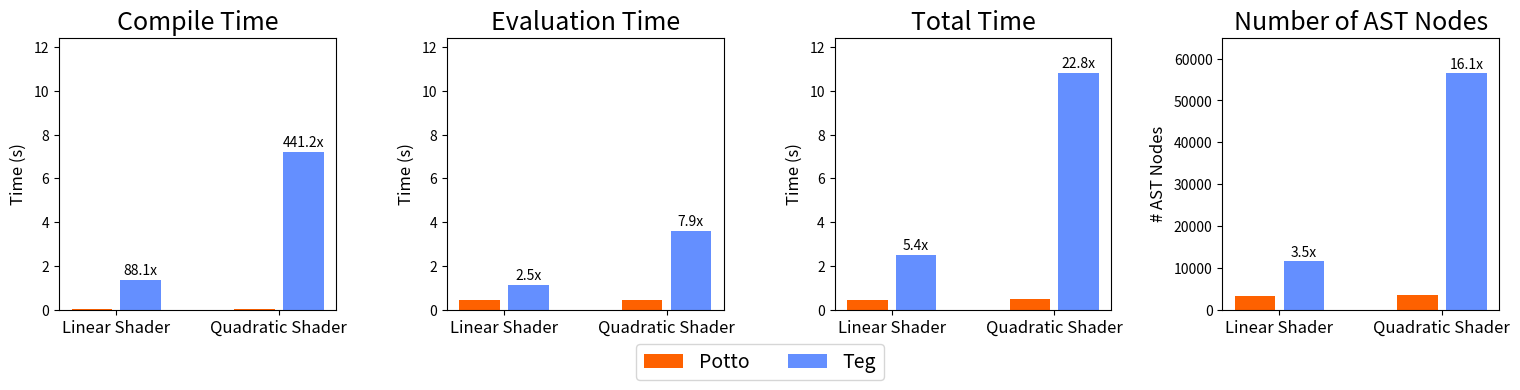

This chart was generated by the following Python code:
import matplotlib.pyplot as plt
import pandas as pd

# Teg data
ast_nodes = "Number of AST Nodes"


def plot():
    df1 = pd.DataFrame(
        {
            "Compile Time": [1375.0, 7191.8],
            "Evaluation Time": [1115.8, 3613.0],
            "Total Time": [2491.7, 10804.8],
            ast_nodes: [11712, 56511],
        }
    )

    # Potto data
    df2 = pd.DataFrame(
        {
            "Compile Time": [15.6, 16.3],
            "Evaluation Time": [447.1, 457.1],
            "Total Time": [462.7, 473.4],
            ast_nodes: [3315, 3507],
        }
    )

    fig, axarr = plt.subplots(1, len(df1.columns), figsize=(16, 4))

    for i, col in enumerate(df1.columns):
        if i < 3:
            df1[col] = df1[col] / 1000
            df2[col] = df2[col] / 1000

    for i, col in enumerate(df1.columns):
        ax = axarr[i]
        offset = 0.3
        teg_label = "Teg" if col == ast_nodes else None
        potto_label = "Potto" if col == ast_nodes else None
        ax.bar([0, 1], df2[col], width=0.25, align="center", label=potto_label, color="#FE6100")
        ax.bar([offset, 1 + offset], df1[col], width=0.25, align="center", label=teg_label, color="#648FFF")
        ax.set_xticks([offset / 2, 1 + offset / 2])
        ax.set_xticklabels(["Linear Shader", "Quadratic Shader"], fontsize=12)
        if i < 3:
            ax.set_ylabel("Time (s)", labelpad=5, fontsize=12)
            max_ylim = 0
            for c in df2.columns[:3]:
                max_ylim = max(*df1[c], *df2[c], max_ylim) * 1.15
            ax.set_ylim(0, max_ylim)
        else:
            ax.set_ylabel("# AST Nodes", labelpad=5, fontsize=12)
            ax.set_ylim(0, max(*df1[col], *df2[col]) * 1.15)
        ax.set_title(col, fontsize=18)

        for j, (df1_val, df2_val) in enumerate(zip(df1[col], df2[col])):
            mult = df1_val / df2_val
            # y_offset = 0.03 * max(*df1_norm[col], *df2_norm[col])
            y_offset = 0.02 * max_ylim if i < 3 else 0.02 * max(*df1[col], *df2[col])
            df1y = df1_val + y_offset
            ax.text(j + offset, df1y, f"{mult:.1f}x", ha="center")
    fig.legend(loc="lower center", ncol=2, fontsize=14)
    fig.subplots_adjust(bottom=0.2, left=0.05, right=0.95, wspace=0.4)
    plt.show()
    # save figure
    # plt.savefig("test_figure.png")

if __name__ == "__main__":
    plot()
